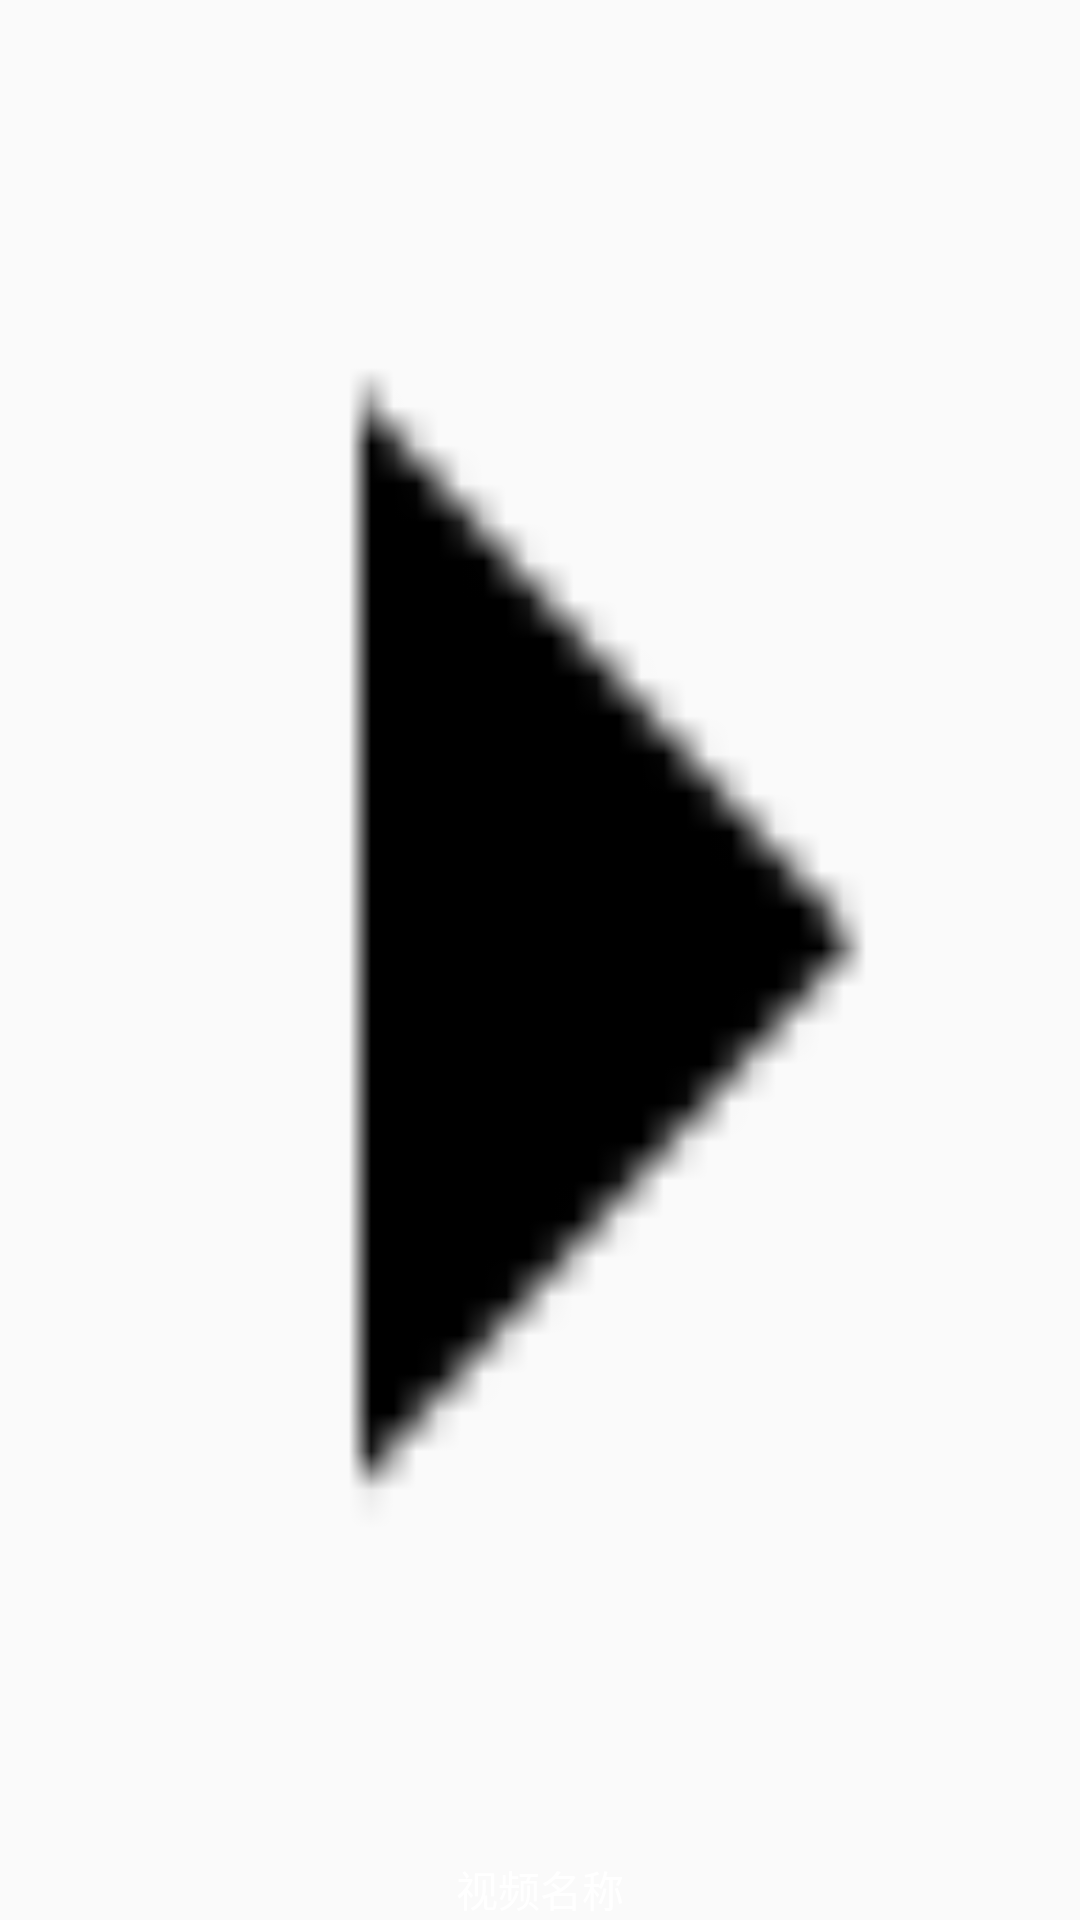

Layout XML and referenced resources for this Android screen:
<!-- AndroidManifest.xml: application theme AppTheme -->
<!-- res/layout/video_item_gridview.xml -->
<?xml version="1.0" encoding="utf-8"?>
<FrameLayout xmlns:android="http://schemas.android.com/apk/res/android"
    android:layout_width="match_parent"
    android:layout_height="match_parent"
    android:gravity="center"
    android:orientation="vertical">

    <LinearLayout
        android:layout_width="match_parent"
        android:layout_height="match_parent"
        android:gravity="center_horizontal"
        android:orientation="vertical">

        <ImageView
            android:id="@+id/iv_img"
            android:layout_width="match_parent"
            android:layout_height="0dp"
            android:layout_marginBottom="@dimen/dp_6"
            android:layout_weight="1"
            android:scaleType="fitXY"
            android:src="@drawable/play" />

        <TextView
            android:id="@+id/tv_name"
            android:layout_width="match_parent"
            android:layout_height="wrap_content"
            android:ellipsize="end"
            android:gravity="center"
            android:maxLines="1"
            android:text="视频名称"
            android:textColor="#ffffff"
            android:textSize="@dimen/sp_14" />

    </LinearLayout>

    <View
        android:id="@+id/v_cover"
        android:layout_width="match_parent"
        android:layout_height="match_parent"
        android:background="@drawable/grid_item_bg_select"
        android:visibility="gone" />

</FrameLayout>
<!-- resources referenced by this layout -->
<resources>
  <dimen name="dp_6">17.0667dp</dimen>
  <dimen name="sp_14">39.8222sp</dimen>
  <!-- drawable grid_item_bg_select (drawable) -->
  <?xml version="1.0" encoding="utf-8"?>
  <shape xmlns:android="http://schemas.android.com/apk/res/android"
      android:shape="rectangle"
      android:useLevel="true">
  
      <stroke
          android:width="2dp"
          android:color="#e07800" />
  
  </shape>
  <!-- drawable play: png bitmap (drawable, 567 bytes) -->
  <style name="AppTheme" parent="Theme.AppCompat.Light.DarkActionBar">
          
          <item name="colorPrimary">@color/colorPrimary</item>
          <item name="colorPrimaryDark">@color/colorPrimaryDark</item>
          <item name="colorAccent">@color/colorAccent</item>
      </style>
  <!-- not gathered from this repository: default colours our renderer supplied (Android Studio template values) -->
  <color name="colorPrimary">#FF6200EE</color>
  <color name="colorPrimaryDark">#FF3700B3</color>
  <color name="colorAccent">#FF03DAC5</color>
</resources>
